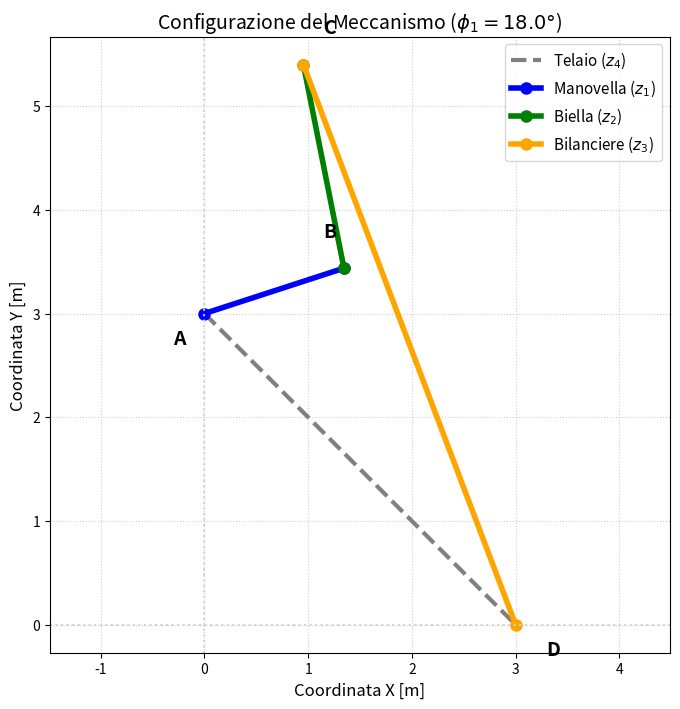

Recreate this plot in Python.
import numpy as np
import matplotlib.pyplot as plt
from scipy.optimize import fsolve

#DEFINISCO I DATI DI PARTENZA

print(f"DATI NOTI:")
#lunghezze dei membri
z1 = np.sqrt(2)
print(f"Lunghezza della manovella: z1 = {z1} m ",)
z2 = 2
print(f"Lunghezza della biella: z2 = {z2} m")
z3 = 4
print(f"Lunghezza del bilancere: z3 = {z3} m")
#angolo di manovella (coordinata libera)
phi1 = np.pi / 10
phi1deg = np.rad2deg(phi1)
print(f"Angolo di manovella: \u03C61 = {phi1deg}°")
#posizione degli estremi del telaio rispetto al sistema di riferimento
A = np.array ([0 , 3])
D = np.array ([3 , 0])
O = np.array ([0 , 0])
print(f"Posizione di un estremo del telaio (rispetto al sistema di riferimento) [m]: A = {A}")
print(f"Posizione di un estremo del telaio (rispetto al sistema di riferimento) [m]: D = {D}")
print(f"Posizione del sistema di riferimento [m]: O = {O}")

#RICAVO LA LUNGHEZZA DEL TELAIO E IL SUO ANGOLO RISPETTO ALL'ASSE X

print(f"RICAVO LA LUNGHEZZA DEL TELAIO E IL SUO ANGOLO RISPETTO ALL'ASSE X:")
z4 = np.sqrt((D[0] - A[0])**2 + (D[1] - A[1])**2)
print(f"Lunghezza del telaio: z4 = {z4} m")
phi4 = np.atan2 (D[1] - A[1] , D[0] - A[0])
phi4deg = np.rad2deg(phi4)
print(f"Angolo del telaio: \u03C64 = {phi4deg}°")

#IMPOSTO LE EQUAZIONI DI CHIUSURA LUNGO GLI ASSI

#imposto la funzione che imposta il modello matematico basato sulla chiusura vettoriale
def mechanism_equations (vars, phi1, phi4, z1, z2, z3, z4):
    phi2, phi3 = vars

    eq1 = z1 * np.cos(phi1) + z2 * np.cos(phi2) + z3 * np.cos(phi3) + z4 * np.cos(phi4)     #lungo x
    eq2 = z1 * np.sin(phi1) + z2 * np.sin(phi2) + z3 * np.sin(phi3) + z4 * np.sin(phi4)     #lungo y

    return  [eq1, eq2]

#IMPOSTO I VALORI DELLA PRIMA ITERAZIONE

print(f"IMPOSTO I VALORI PER LA PRIMA ITERAZIONE")
guess = [np.pi /8 , -(np.pi *5)/8]
print(f"Valori di partenza: t1 = 225° ; t2 = -112,5°")

#IMPOSTO LA STRUTTURA DEI CALCOLI COMPUTAZIONALI

sol, info, ier, mesg = fsolve(mechanism_equations, guess, args=(phi1, phi4, z1, z2, z3, z4), full_output=True)

#CONTROLLO IL SUCCESSO DEL METODO E STAMPO I RISULTATI

print(f"RISULTATI OTTENUTI:")
if ier == 1:
    phi2_res = np.rad2deg(sol[0])
    phi3_res = np.rad2deg(sol[1])
    
    print(f"Angolo della biella: phi2 = {phi2_res}°")
    print(f"Angolo del bilanciere: phi3 = {phi3_res}°")
else:
    print("Attenzione: il risolutore non è riuscito a convergere.")


#GRAFICO ILLUSTRATIVO DEL MECCANISMO

#CALCOLO DELLE COORDINATE DEI NODI PER IL DISEGNO 
#Estraggo gli angoli calcolati dal risolutore (in radianti)
phi2 = sol[0]
phi3 = sol[1]

#Coordinate dei perni fissi del telaio
xA, yA = A[0], A[1]
xD, yD = D[0], D[1]

#Coordinate del nodo B (estremo tra manovella z1 e biella z2)
xB = xA + z1 * np.cos(phi1)
yB = yA + z1 * np.sin(phi1)

#Coordinate del nodo C (estremo tra biella z2 e bilanciere z3)
xC = xB + z2 * np.cos(phi2)
yC = yB + z2 * np.sin(phi2)

#CREAZIONE DEL GRAFICO ILLUSTRATIVO DEL MECCANISMO 
plt.figure(figsize=(8, 8))

#Disegno del telaio z4 (collegamento fisso tra A e D) con linea tratteggiata
plt.plot([xA, xD], [yA, yD], color='gray', linestyle='--', linewidth=3, label='Telaio ($z_4$)')

#Disegno della manovella z1 (da A a B)
plt.plot([xA, xB], [yA, yB], color='blue', linewidth=4, marker='o', markersize=8, label='Manovella ($z_1$)')

#Disegno della biella z2 (da B a C)
plt.plot([xB, xC], [yB, yC], color='green', linewidth=4, marker='o', markersize=8, label='Biella ($z_2$)')

#Disegno del bilanciere z3 (da C a D)
plt.plot([xC, xD], [yC, yD], color='orange', linewidth=4, marker='o', markersize=8, label='Bilanciere ($z_3$)')

#Aggiunta delle etichette testuali per identificare i nodi A, B, C, D
plt.text(xA - 0.3, yA - 0.3, 'A', fontsize=14, fontweight='bold', color='black')
plt.text(xB - 0.2, yB + 0.3, 'B', fontsize=14, fontweight='bold', color='black')
plt.text(xC + 0.2, yC + 0.3, 'C', fontsize=14, fontweight='bold', color='black')
plt.text(xD + 0.3, yD - 0.3, 'D', fontsize=14, fontweight='bold', color='black')

#Impostazioni estetiche del grafico
plt.axhline(0, color='lightgray', linestyle=':')
plt.axvline(0, color='lightgray', linestyle=':')
plt.xlabel('Coordinata X [m]', fontsize=12)
plt.ylabel('Coordinata Y [m]', fontsize=12)
plt.title(f'Configurazione del Meccanismo ($\phi_1 = {phi1deg:.1f}°$)', fontsize=14)
plt.grid(True, linestyle=':', alpha=0.6)

#FONDAMENTALE: mantiene le proporzioni geometriche reali 1:1 tra gli assi x e y
plt.axis('equal') 

plt.legend(loc='upper right', fontsize=11)
plt.show()
